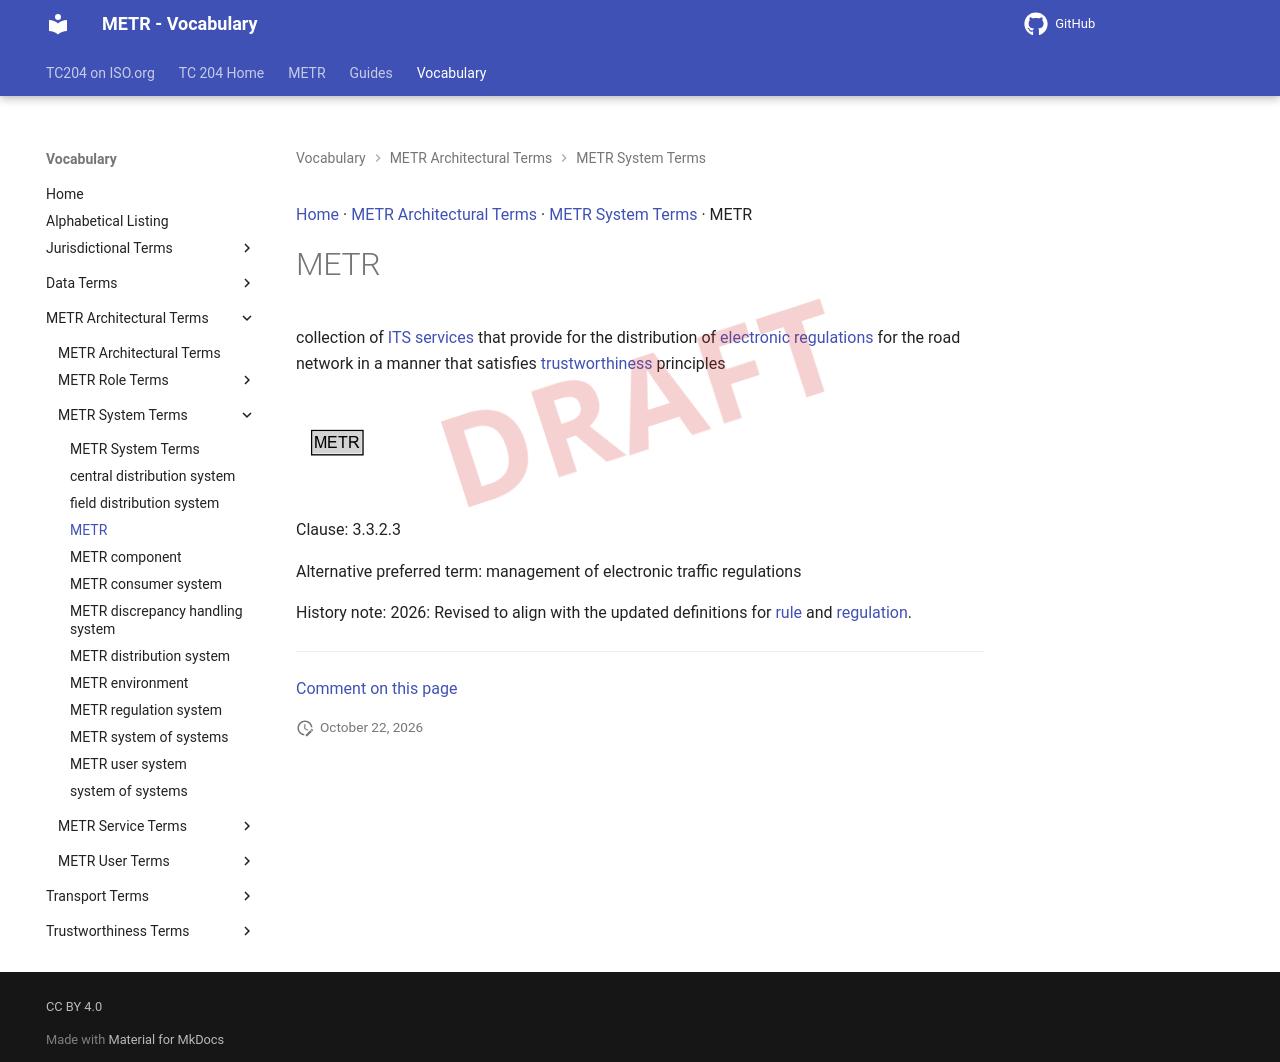

repository: k-vaughn/iso24315-vocab · page: preview/terms/METR/index.html · generator: mkdocs

[Home](../index.md) · [METR Architectural Terms](groups/METR Architectural Terms.md) · [METR System Terms](patterns/METR System Terms.md) · METR

# METR

collection of [ITS services](https://isotc204.org/iso14812/terms/ITS service/) that provide for the distribution of [electronic rules](electronic rule.md) for the road network in a manner that satisfies [trustworthiness](trustworthiness.md) principles

<object type="image/svg+xml" data="../../diagrams/METR.dot.svg">
    <img alt="METR Diagram" src="../../diagrams/METR.dot.png" /> <!-- Fallback for non-SVG browsers -->
</object>

Clause: 3.3.2.3

Alternative preferred term: management of electronic traffic regulations


---

[Comment on this page](https://github.com/ISO-TC204/iso24315-vocab/issues/new?template=page-feedback.yml&title=%5BPage+feedback%5D+METR&page-title=METR&page-path=terms%2FMETR.md)
